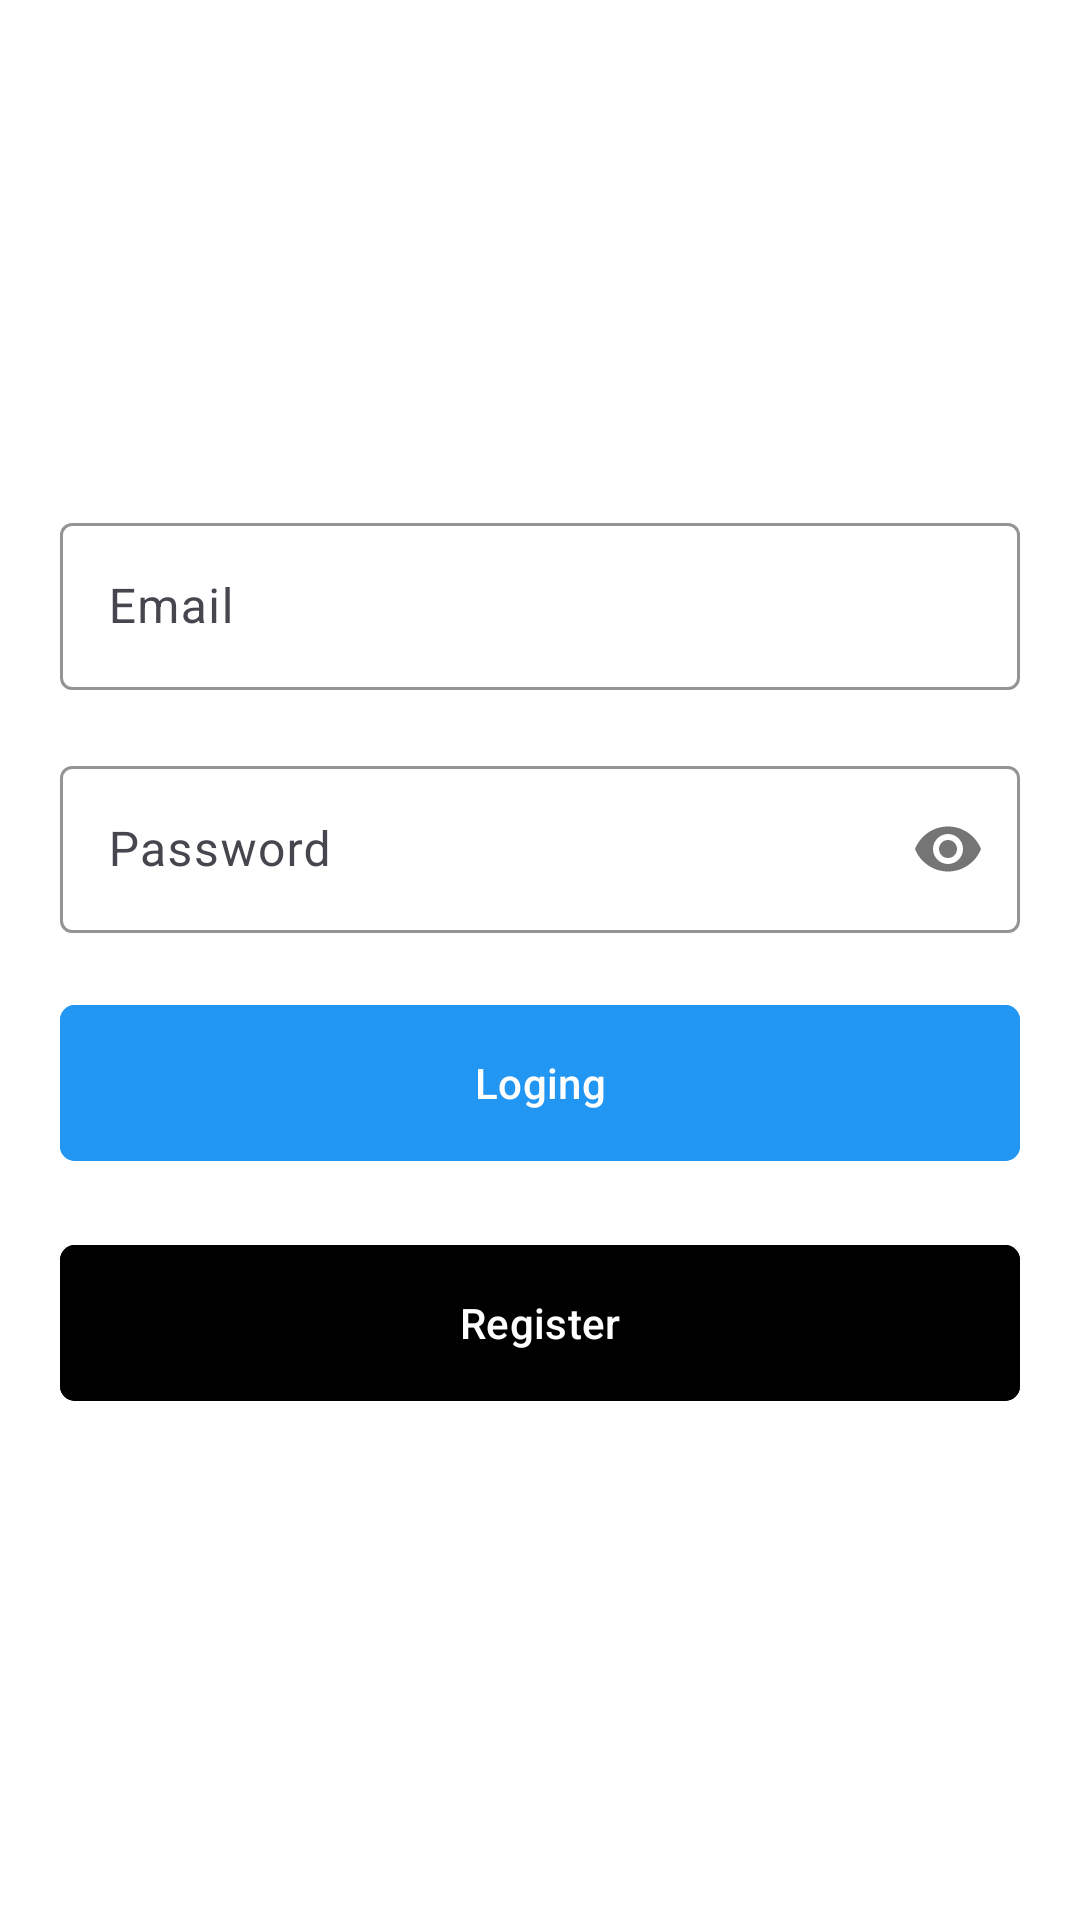

Here is an Android app screen rendered from its layout file. Give the layout XML and the strings, colors and styles it references.
<!-- AndroidManifest.xml: application theme Theme.AuthenticationWithAPI -->
<!-- res/layout/activity_login.xml -->
<?xml version="1.0" encoding="utf-8"?>
<LinearLayout xmlns:android="http://schemas.android.com/apk/res/android"
    xmlns:app="http://schemas.android.com/apk/res-auto"
    xmlns:tools="http://schemas.android.com/tools"
    android:id="@+id/main"
    android:orientation="vertical"
    android:background="@color/white"
    android:gravity="center"
    android:layout_width="match_parent"
    android:layout_height="match_parent"
    tools:context=".ui.loginUI.LoginActivity">

    <com.google.android.material.textfield.TextInputLayout
        android:id="@+id/user_email"
        android:layout_width="match_parent"
        android:layout_marginHorizontal="20dp"
        android:layout_height="wrap_content"
        app:cursorColor="@color/black"
        app:hintTextColor="@color/black"
        app:boxStrokeColor="@color/black"
        style="@style/ThemeOverlay.Material3.MaterialTimePicker.Display.TextInputEditText"
        app:layout_constraintStart_toStartOf="parent"
        app:layout_constraintTop_toTopOf="parent">

        <com.google.android.material.textfield.TextInputEditText
            android:id="@+id/email"
            android:textColor="@color/black"
            android:inputType="textEmailAddress"
            android:layout_width="match_parent"
            android:layout_height="wrap_content"
            android:hint="Email" />
    </com.google.android.material.textfield.TextInputLayout>
    <com.google.android.material.textfield.TextInputLayout
        android:id="@+id/user_password"
        android:layout_width="match_parent"
        android:layout_marginHorizontal="20dp"
        android:layout_height="wrap_content"
        app:passwordToggleEnabled="true"
        app:cursorColor="@color/black"
        app:hintTextColor="@color/black"
        app:boxStrokeColor="@color/black"
        android:layout_marginTop="20dp"
        style="@style/ThemeOverlay.Material3.MaterialTimePicker.Display.TextInputEditText"
        app:layout_constraintStart_toStartOf="parent"
        app:layout_constraintTop_toTopOf="parent">

        <com.google.android.material.textfield.TextInputEditText
            android:id="@+id/password"
            android:inputType="textEmailAddress"
            android:textColor="@color/black"
            android:layout_width="match_parent"
            android:layout_height="wrap_content"
            android:password="true"
            android:hint="Password" />
    </com.google.android.material.textfield.TextInputLayout>
    <com.google.android.material.button.MaterialButton
        android:id="@+id/login"
        android:text="Loging"
        android:backgroundTint="#2196F3"
        android:layout_marginTop="20dp"
        android:layout_marginHorizontal="20dp"
        app:cornerRadius="5dp"
        android:layout_width='match_parent'
        android:layout_height="60dp"/>
    <com.google.android.material.button.MaterialButton
        android:id="@+id/register"
        android:text="Register"
        android:backgroundTint="@color/black"
        android:layout_marginTop="20dp"
        android:layout_marginHorizontal="20dp"
        app:cornerRadius="5dp"
        android:layout_width='match_parent'
        android:layout_height="60dp"/>
</LinearLayout>
<!-- resources referenced by this layout -->
<resources>
  <style name="Theme.AuthenticationWithAPI" parent="Base.Theme.AuthenticationWithAPI" />
  <style name="Base.Theme.AuthenticationWithAPI" parent="Theme.Material3.DayNight.NoActionBar">
          
          
      </style>
  <!-- not gathered from this repository: default colours our renderer supplied (Android Studio template values) -->
  <color name="black">#FF000000</color>
  <color name="white">#FFFFFFFF</color>
</resources>
